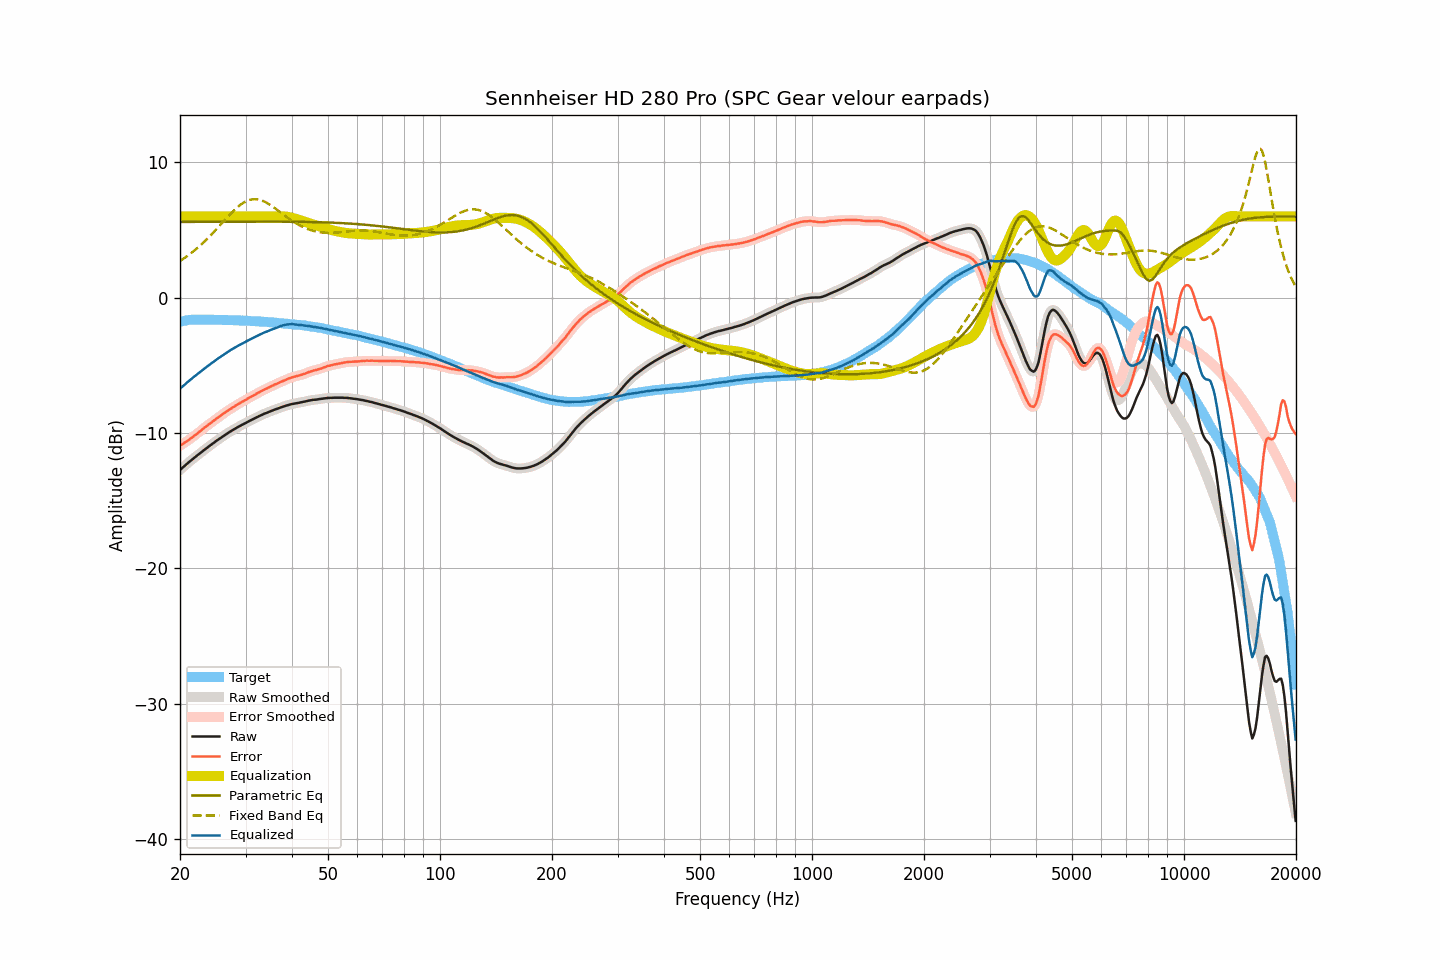

The data file committed next to this chart (first rows):
frequency, raw, smoothed, error, error_smoothed, equalization, parametric_eq, fixed_band_eq, equalized_raw, equalized_smoothed, target
20.00, -12.73, -12.73, -10.94, -10.94, 6.00, 5.59, 2.71, -6.73, -6.73, -1.79
20.20, -12.63, -12.63, -10.87, -10.86, 6.00, 5.59, 2.79, -6.63, -6.63, -1.76
20.40, -12.52, -12.52, -10.79, -10.79, 6.00, 5.60, 2.86, -6.52, -6.52, -1.73
20.61, -12.42, -12.42, -10.71, -10.71, 6.00, 5.60, 2.95, -6.42, -6.42, -1.71
20.81, -12.31, -12.31, -10.62, -10.63, 6.00, 5.60, 3.03, -6.31, -6.31, -1.68
21.02, -12.21, -12.21, -10.55, -10.55, 6.00, 5.60, 3.12, -6.21, -6.21, -1.66
21.23, -12.11, -12.11, -10.46, -10.47, 6.00, 5.60, 3.20, -6.11, -6.11, -1.65
21.44, -12.01, -12.01, -10.37, -10.38, 6.00, 5.60, 3.30, -6.01, -6.01, -1.64
21.66, -11.92, -11.92, -10.29, -10.29, 6.00, 5.60, 3.39, -5.92, -5.92, -1.63
21.87, -11.82, -11.82, -10.19, -10.20, 6.00, 5.60, 3.49, -5.82, -5.82, -1.63
22.09, -11.73, -11.73, -10.11, -10.11, 6.00, 5.60, 3.58, -5.73, -5.73, -1.62
22.31, -11.63, -11.63, -10.01, -10.01, 6.00, 5.60, 3.69, -5.63, -5.63, -1.62
22.54, -11.54, -11.54, -9.92, -9.92, 6.00, 5.60, 3.79, -5.54, -5.54, -1.62
22.76, -11.45, -11.45, -9.83, -9.82, 6.00, 5.60, 3.90, -5.45, -5.45, -1.62
22.99, -11.35, -11.35, -9.72, -9.73, 6.00, 5.60, 4.01, -5.35, -5.35, -1.63
23.22, -11.26, -11.26, -9.63, -9.63, 6.00, 5.60, 4.12, -5.26, -5.26, -1.63
23.45, -11.17, -11.17, -9.54, -9.54, 6.00, 5.60, 4.23, -5.17, -5.17, -1.63
23.69, -11.08, -11.08, -9.45, -9.45, 6.00, 5.60, 4.35, -5.08, -5.08, -1.63
23.92, -10.99, -10.99, -9.36, -9.36, 6.00, 5.60, 4.47, -4.99, -4.99, -1.63
24.16, -10.90, -10.90, -9.27, -9.27, 6.00, 5.60, 4.59, -4.90, -4.90, -1.62
24.40, -10.81, -10.81, -9.18, -9.18, 6.00, 5.60, 4.72, -4.81, -4.81, -1.63
24.65, -10.73, -10.73, -9.09, -9.09, 6.00, 5.60, 4.84, -4.73, -4.73, -1.64
24.89, -10.64, -10.64, -9.00, -9.00, 6.00, 5.60, 4.97, -4.64, -4.64, -1.64
25.14, -10.55, -10.55, -8.91, -8.92, 6.00, 5.61, 5.10, -4.55, -4.55, -1.64
25.39, -10.47, -10.47, -8.83, -8.83, 6.00, 5.61, 5.23, -4.47, -4.47, -1.64
25.65, -10.39, -10.39, -8.75, -8.74, 6.00, 5.61, 5.36, -4.39, -4.39, -1.64
25.91, -10.30, -10.30, -8.65, -8.66, 6.00, 5.61, 5.49, -4.30, -4.30, -1.65
26.16, -10.22, -10.22, -8.57, -8.57, 6.00, 5.61, 5.62, -4.22, -4.22, -1.65
26.43, -10.14, -10.14, -8.49, -8.48, 6.00, 5.61, 5.75, -4.14, -4.14, -1.65
26.69, -10.06, -10.06, -8.41, -8.41, 6.00, 5.61, 5.88, -4.06, -4.06, -1.65
26.96, -9.98, -9.98, -8.33, -8.33, 6.00, 5.61, 6.01, -3.98, -3.98, -1.66
27.23, -9.91, -9.91, -8.25, -8.25, 6.00, 5.61, 6.14, -3.91, -3.91, -1.66
27.50, -9.84, -9.84, -8.18, -8.18, 6.00, 5.61, 6.26, -3.84, -3.84, -1.66
27.77, -9.77, -9.77, -8.10, -8.10, 6.00, 5.61, 6.38, -3.77, -3.77, -1.67
28.05, -9.70, -9.70, -8.03, -8.02, 6.00, 5.61, 6.49, -3.70, -3.70, -1.67
28.33, -9.63, -9.63, -7.95, -7.95, 6.00, 5.61, 6.60, -3.63, -3.63, -1.68
28.62, -9.56, -9.56, -7.88, -7.88, 6.00, 5.61, 6.71, -3.56, -3.56, -1.68
28.90, -9.50, -9.50, -7.81, -7.81, 6.00, 5.61, 6.80, -3.50, -3.50, -1.69
29.19, -9.44, -9.44, -7.74, -7.74, 6.00, 5.61, 6.89, -3.44, -3.44, -1.70
29.48, -9.37, -9.37, -7.68, -7.68, 6.00, 5.61, 6.97, -3.37, -3.37, -1.69
29.78, -9.31, -9.31, -7.61, -7.61, 6.00, 5.61, 7.05, -3.31, -3.31, -1.70
30.08, -9.25, -9.25, -7.55, -7.54, 6.00, 5.61, 7.11, -3.25, -3.25, -1.70
30.38, -9.18, -9.18, -7.47, -7.47, 6.00, 5.61, 7.17, -3.18, -3.18, -1.71
30.68, -9.12, -9.12, -7.40, -7.40, 6.00, 5.61, 7.20, -3.12, -3.12, -1.72
30.99, -9.06, -9.06, -7.33, -7.33, 6.00, 5.61, 7.24, -3.06, -3.06, -1.73
31.30, -9.00, -9.00, -7.27, -7.27, 6.00, 5.61, 7.26, -3.00, -3.00, -1.73
31.61, -8.94, -8.94, -7.21, -7.21, 6.00, 5.61, 7.27, -2.94, -2.94, -1.73
31.93, -8.89, -8.89, -7.15, -7.14, 6.00, 5.61, 7.27, -2.89, -2.89, -1.75
32.24, -8.83, -8.83, -7.07, -7.08, 6.00, 5.61, 7.26, -2.83, -2.83, -1.76
32.57, -8.77, -8.77, -7.01, -7.01, 6.00, 5.61, 7.24, -2.77, -2.77, -1.76
32.89, -8.71, -8.71, -6.95, -6.95, 6.00, 5.61, 7.21, -2.71, -2.71, -1.76
33.22, -8.66, -8.66, -6.88, -6.88, 6.00, 5.61, 7.17, -2.66, -2.66, -1.78
33.55, -8.60, -8.60, -6.82, -6.82, 6.00, 5.61, 7.12, -2.60, -2.60, -1.78
33.89, -8.55, -8.55, -6.76, -6.76, 6.00, 5.61, 7.06, -2.55, -2.55, -1.79
34.23, -8.51, -8.51, -6.72, -6.71, 6.00, 5.61, 7.00, -2.51, -2.51, -1.79
34.57, -8.46, -8.46, -6.65, -6.65, 6.00, 5.61, 6.93, -2.46, -2.46, -1.81
34.92, -8.41, -8.41, -6.59, -6.60, 6.00, 5.61, 6.86, -2.41, -2.41, -1.82
35.27, -8.36, -8.36, -6.54, -6.53, 6.00, 5.61, 6.78, -2.36, -2.36, -1.82
35.62, -8.32, -8.32, -6.48, -6.48, 6.00, 5.61, 6.70, -2.32, -2.32, -1.84
35.97, -8.27, -8.27, -6.42, -6.43, 6.00, 5.61, 6.61, -2.27, -2.27, -1.85
... 635 more rows
